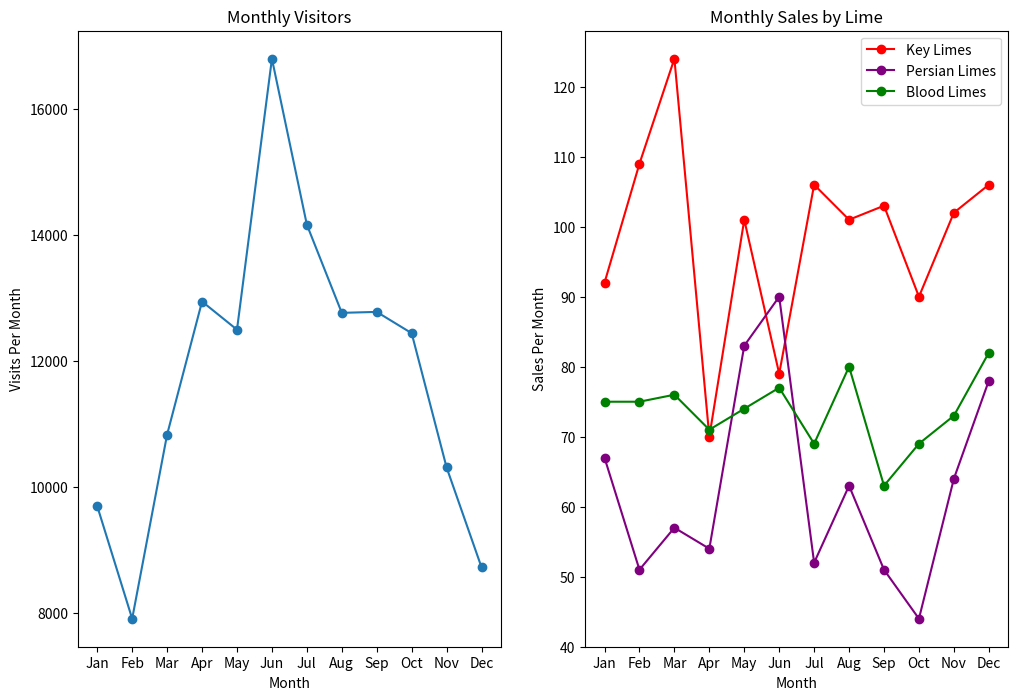

The script that saved this image: (Note: this script raises an exception after producing the figure.)
from matplotlib import pyplot as plt

months = ["Jan", "Feb", "Mar", "Apr", "May", "Jun", "Jul", "Aug", "Sep", "Oct", "Nov", "Dec"]

visits_per_month = [9695, 7909, 10831, 12942, 12495, 16794, 14161, 12762, 12777, 12439, 10309, 8724]

# numbers of limes of different species sold each month
key_limes_per_month = [92.0, 109.0, 124.0, 70.0, 101.0, 79.0, 106.0, 101.0, 103.0, 90.0, 102.0, 106.0]
persian_limes_per_month = [67.0, 51.0, 57.0, 54.0, 83.0, 90.0, 52.0, 63.0, 51.0, 44.0, 64.0, 78.0]
blood_limes_per_month = [75.0, 75.0, 76.0, 71.0, 74.0, 77.0, 69.0, 80.0, 63.0, 69.0, 73.0, 82.0]


# create your figure here
plt.figure(figsize=(12,8))
ax1 = plt.subplot(1,2,1)
x_values = range(len(months))
ax1.plot(x_values, visits_per_month, marker='o')
ax1.set_xlabel("Month")
ax1.set_ylabel("Visits Per Month")
ax1.set_xticks(x_values)
ax1.set_xticklabels(months)
ax1.title.set_text('Monthly Visitors')


ax2 = plt.subplot(1,2,2)
ax2.plot(x_values, key_limes_per_month, marker='o', color='red')
ax2.plot(x_values, persian_limes_per_month, marker='o', color='purple')
ax2.plot(x_values, blood_limes_per_month, marker='o', color='green')
legend_labels = ['Key Limes', 'Persian Limes', 'Blood Limes']
ax2.legend(legend_labels)
ax2.set_xticks(x_values)
ax2.set_xticklabels(months)
ax2.set_xlabel('Month')
ax2.set_ylabel('Sales Per Month')
ax2.title.set_text('Monthly Sales by Lime')
plt.savefig('SublimeLimeGraphs/sublime_charts.png')

plt.show()
